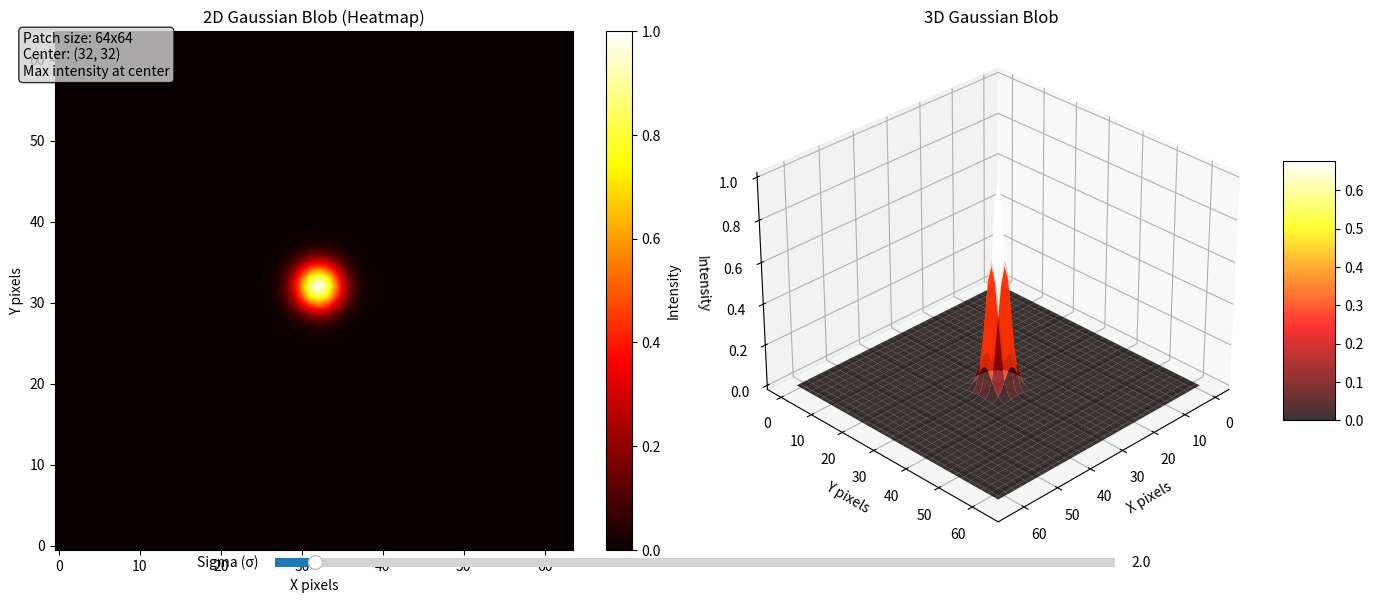

Recreate this plot in Python.
import numpy as np
import matplotlib.pyplot as plt
from matplotlib.widgets import Slider
from matplotlib.patches import Circle

def gaussian_2d(x, y, cx, cy, sigma):
    """Create 2D gaussian centered at (cx, cy) with standard deviation sigma."""
    return np.exp(-((x - cx)**2 + (y - cy)**2) / (2 * sigma**2))

# Set up the figure and initial parameters
fig, (ax1, ax2) = plt.subplots(1, 2, figsize=(14, 6))
plt.subplots_adjust(bottom=0.2)

# Parameters
size = 64
initial_sigma = 2.0
center_x, center_y = size // 2, size // 2

# Create coordinate grids
x = np.arange(size)
y = np.arange(size)
X, Y = np.meshgrid(x, y)

# Initial gaussian blob
initial_blob = gaussian_2d(X, Y, center_x, center_y, initial_sigma)

# Plot 1: 2D heatmap
im1 = ax1.imshow(initial_blob, cmap='hot', interpolation='bilinear', origin='lower')
ax1.set_title('2D Gaussian Blob (Heatmap)')
ax1.set_xlabel('X pixels')
ax1.set_ylabel('Y pixels')
plt.colorbar(im1, ax=ax1, label='Intensity')

# Plot 2: 3D surface plot
ax2.remove()
ax2 = fig.add_subplot(122, projection='3d')
surf = ax2.plot_surface(X, Y, initial_blob, cmap='hot', alpha=0.8)
ax2.set_title('3D Gaussian Blob')
ax2.set_xlabel('X pixels')
ax2.set_ylabel('Y pixels')
ax2.set_zlabel('Intensity')
ax2.view_init(elev=30, azim=45)

# Add colorbar for 3D plot
fig.colorbar(surf, ax=ax2, shrink=0.5, aspect=5)

# Create slider
ax_slider = plt.axes([0.2, 0.05, 0.6, 0.03])
slider = Slider(ax_slider, 'Sigma (σ)', 0.5, 32, valinit=initial_sigma, valfmt='%.1f')

def update(val):
    sigma = slider.val
    
    # Update gaussian blob
    blob = gaussian_2d(X, Y, center_x, center_y, sigma)
    
    # Update 2D heatmap
    im1.set_array(blob)
    im1.set_clim(0, blob.max())
    
    # Update 3D surface
    ax2.clear()
    surf = ax2.plot_surface(X, Y, blob, cmap='hot', alpha=0.8)
    ax2.set_title(f'3D Gaussian Blob (σ={sigma:.1f})')
    ax2.set_xlabel('X pixels')
    ax2.set_ylabel('Y pixels')
    ax2.set_zlabel('Intensity')
    ax2.view_init(elev=30, azim=45)
    
    fig.canvas.draw()

# Connect slider to update function
slider.on_changed(update)

# Add some text info
info_text = f"Patch size: {size}x{size}\nCenter: ({center_x}, {center_y})\nMax intensity at center"
fig.text(0.02, 0.95, info_text, fontsize=10, verticalalignment='top', 
         bbox=dict(boxstyle='round', facecolor='lightgray', alpha=0.8))

plt.tight_layout()
plt.show()

# Print some useful info
print(f"Patch dimensions: {size}x{size}")
print(f"Center position: ({center_x}, {center_y})")
print(f"Initial sigma: {initial_sigma}")
print(f"Max intensity (at center): {initial_blob.max():.3f}")
print(f"Intensity at 1σ distance: {np.exp(-0.5):.3f}")
print(f"Intensity at 2σ distance: {np.exp(-2):.3f}")
print(f"Intensity at 3σ distance: {np.exp(-4.5):.3f}")